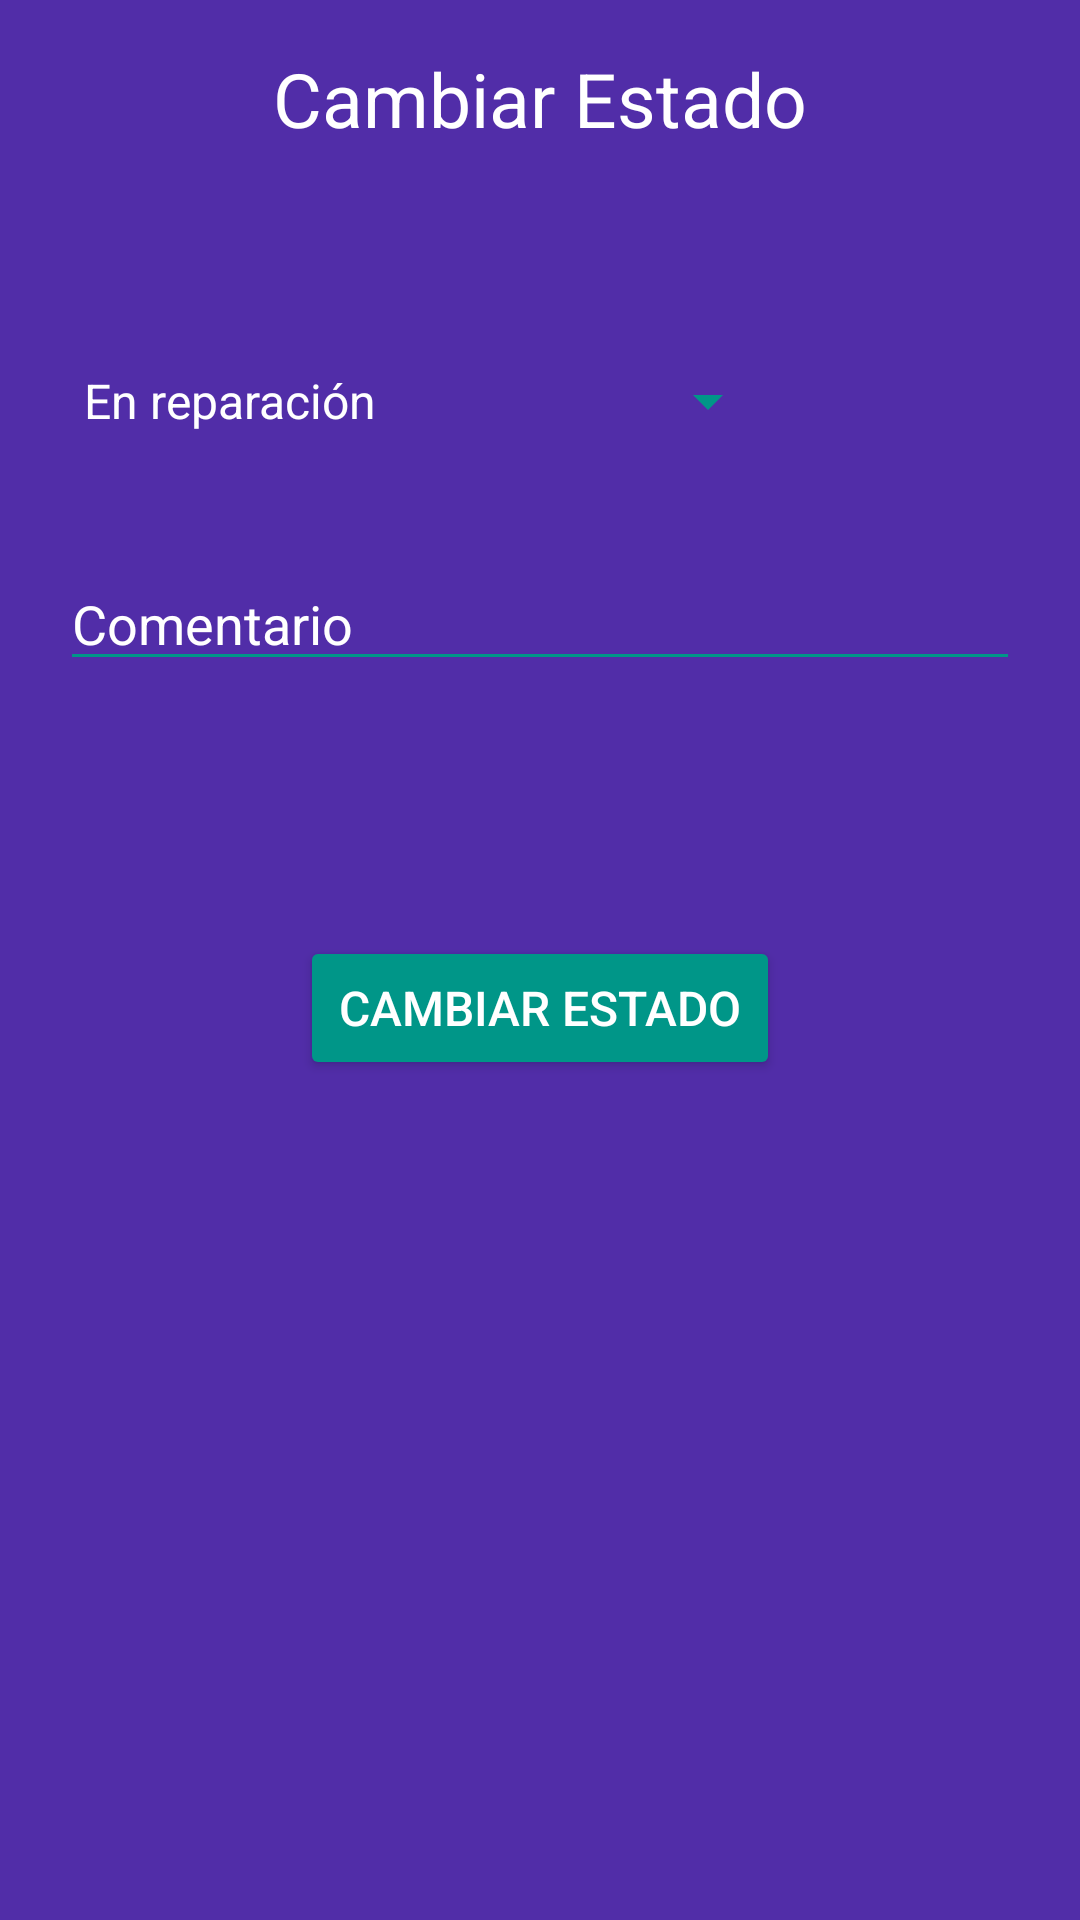

Produce the Android XML layout that renders to this screen, including the resource entries it uses.
<!-- AndroidManifest.xml: application theme AppTheme -->
<!-- res/layout/activity_cambiar_estado_equipo.xml -->
<?xml version="1.0" encoding="utf-8"?>
<androidx.constraintlayout.widget.ConstraintLayout xmlns:android="http://schemas.android.com/apk/res/android"
    xmlns:app="http://schemas.android.com/apk/res-auto"
    xmlns:tools="http://schemas.android.com/tools"
    android:layout_width="match_parent"
    android:layout_height="match_parent"
    tools:context=".CambiarEstadoEquipo"
    android:background="@color/colorPrimaryDark">

    <TextView
        android:id="@+id/textView10"
        android:layout_width="wrap_content"
        android:layout_height="wrap_content"
        android:layout_marginTop="16dp"
        android:text="Cambiar Estado"
        android:textSize="25dp"
        app:layout_constraintEnd_toEndOf="parent"
        app:layout_constraintStart_toStartOf="parent"
        app:layout_constraintTop_toTopOf="parent" />

    <Spinner
        android:id="@+id/cambiarEstado_spEstado"
        android:layout_marginStart="20dp"
        android:layout_marginEnd="100dp"
        android:layout_width="match_parent"
        android:layout_height="wrap_content"
        android:foregroundTint="@color/colorText"
        android:popupBackground="@color/colorPrimaryDark"
        android:layout_marginTop="72dp"
        android:entries="@array/estado"
        app:layout_constraintEnd_toEndOf="parent"
        app:layout_constraintHorizontal_bias="0.0"
        app:layout_constraintStart_toStartOf="parent"
        app:layout_constraintTop_toBottomOf="@+id/textView10" />

    <EditText
        android:layout_marginStart="20dp"
        android:layout_marginEnd="20dp"
        android:id="@+id/cambiarEstado_edtComentario"
        android:layout_width="match_parent"
        android:layout_height="wrap_content"
        android:layout_marginTop="40dp"
        android:textColor="@color/colorText"
        android:textColorHint="@color/colorText"
        android:hint="@string/cambiarEstado_comentario"
        app:layout_constraintEnd_toEndOf="parent"
        app:layout_constraintHorizontal_bias="0.0"
        app:layout_constraintStart_toStartOf="parent"
        app:layout_constraintTop_toBottomOf="@+id/cambiarEstado_spEstado" />

    <Button
        android:textSize="16sp"
        android:onClick="editarEstado"
        android:layout_width="match_parent"
        android:layout_height="wrap_content"
        android:layout_marginStart="100dp"
        android:layout_marginTop="312dp"
        android:layout_marginEnd="100dp"
        android:text="@string/detalle_cambiarEstado"
        app:layout_constraintEnd_toEndOf="parent"
        app:layout_constraintHorizontal_bias="1.0"
        app:layout_constraintStart_toStartOf="parent"
        app:layout_constraintTop_toTopOf="parent" />

</androidx.constraintlayout.widget.ConstraintLayout>
<!-- resources referenced by this layout -->
<resources>
  <string-array name="estado">
          <item>En reparación</item>
          <item>Reparado</item>
          <item>Entregado</item>
      </string-array>
  <color name="colorPrimaryDark">#512DA8</color>
  <color name="colorText">#FFFFFF</color>
  <string name="cambiarEstado_comentario">Comentario</string>
  <string name="detalle_cambiarEstado">Cambiar Estado</string>
  <style name="AppTheme" parent="Theme.AppCompat.Light.DarkActionBar">
          <item name="colorPrimary">@color/colorPrimary</item>
          <item name="colorPrimaryDark">@color/colorPrimaryDark</item>
          <item name="colorAccent">@color/colorAccent</item>
          <item name="android:textColor">@color/colorText</item>
          <item name="backgroundTint">@color/colorAccent</item>
          <item name="android:textColorHint">@color/colorText</item>
      </style>
  <color name="colorPrimary">#673AB7</color>
  <color name="colorAccent">#009688</color>
</resources>
